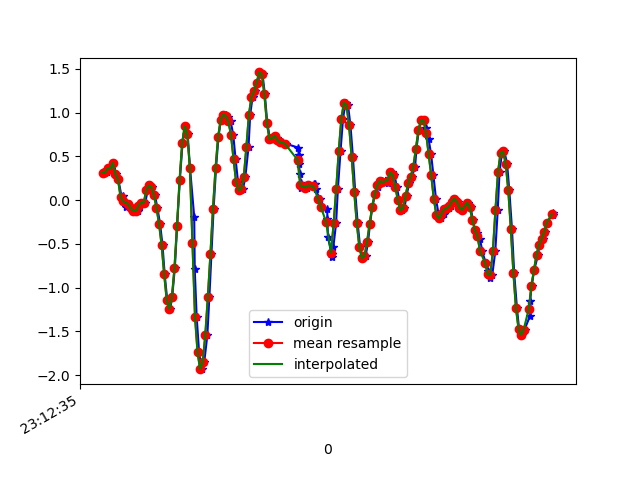

The table this chart was drawn from, first rows:
1617837155911, 532799528541523, 0.31101105, -0.04085017, -1.2619501
1617837155937, 532799547591075, 0.3159, -0.6322, -1.244
1617837155954, 532799566615843, 0.3623, -0.196, -1.269
1617837155968, 532799585665395, 0.3599, -0.4428, -1.251
1617837155984, 532799604690147, 0.4246, -0.1349, -1.261
1617837156004, 532799623739699, 0.3025, -0.2925, -1.228
1617837156023, 532799642744403, 0.2389, 0.01291, -1.227
1617837156048, 532799661765171, 0.04101, -0.3182, -1.195
1617837156061, 532799680810739, 0.04834, 0.1241, -1.213
1617837156079, 532799699831475, -0.07506, -0.1606, -1.15
1617837156100, 532799718877043, -0.04451, 0.2316, -1.152
1617837156120, 532799737869363, -0.08116, 0.1497, -1.009
1617837156137, 532799756888275, -0.1068, -0.02619, -0.9553
1617837156156, 532799775931955, -0.1203, 0.2267, -0.7708
1617837156177, 532799794975635, -0.1251, -0.2534, -0.579
1617837156194, 532799813994483, -0.06406, 0.2854, -0.4019
1617837156213, 532799833050323, -0.02741, -0.1251, -0.1074
1617837156232, 532799852069843, -0.03718, 0.3098, 0.07218
1617837156251, 532799871114163, 0.1106, 0.4869, 0.3605
1617837156272, 532799890133715, 0.1681, 0.1876, 0.6647
1617837156289, 532799909153235, 0.1522, 0.02268, 0.9592
1617837156308, 532799928197555, 0.05811, -0.01153, 1.19
1617837156327, 532799947191763, -0.08727, -0.04207, 1.384
1617837156348, 532799966209171, -0.2705, -0.02741, 1.559
1617837156367, 532799985226579, -0.5137, -0.08972, 1.718
1617837156384, 532800004268755, -0.8496, -0.3585, 1.874
1617837156404, 532800023286099, -1.144, -0.5931, 1.973
1617837156427, 532800042325843, -1.241, -0.6566, 1.973
1617837156442, 532800061367955, -1.112, -0.5992, 1.885
1617837156463, 532800080385299, -0.7776, -0.3744, 1.704
1617837156481, 532800099427347, -0.2901, -0.07139, 1.454
1617837156502, 532800118444627, 0.2304, 0.1778, 1.182
1617837156523, 532800137496019, 0.6507, 0.344, 0.9103
1617837156542, 532800156513683, 0.8474, 0.4271, 0.672
1617837156563, 532800175556051, 0.7533, 0.3794, 0.4998
1617837156581, 532800194573651, 0.3709, 0.2304, 0.3972
1617837156614, 532800213616019, -0.1899, 0.052, 0.341
1617837156618, 532800232658451, -0.7873, -0.1264, 0.3141
1617837156633, 532800251651091, -1.331, -0.2669, 0.3116
1617837156652, 532800270692819, -1.741, -0.3121, 0.3031
1617837156671, 532800289709715, -1.932, -0.2803, 0.2933
1617837156692, 532800308751379, -1.853, -0.2327, 0.286
1617837156716, 532800327768275, -1.547, -0.1374, 0.2835
1617837156732, 532800346802387, -1.11, -0.0213, 0.2811
1617837156748, 532800365819155, -0.6212, 0.09476, 0.2787
1617837156765, 532800384860627, -0.09827, 0.1901, 0.2823
1617837156784, 532800403902099, 0.3684, 0.2927, 0.2689
1617837156803, 532800422918803, 0.7227, 0.3562, 0.2334
1617837156822, 532800441964499, 0.9194, 0.3587, 0.1846
1617837156841, 532800460981267, 0.9769, 0.3599, 0.1149
1617837156862, 532800480022867, 0.9732, 0.4075, 0.02331
1617837156879, 532800499064403, 0.9512, 0.454, -0.05855
1617837156898, 532800518081235, 0.8987, 0.4246, -0.1099
1617837156918, 532800537122899, 0.7472, 0.2963, -0.1599
1617837156936, 532800556166995, 0.4723, 0.162, -0.2345
1617837156955, 532800575183827, 0.2108, 0.1473, -0.3285
1617837156974, 532800594225491, 0.1168, 0.1644, -0.4043
1617837156993, 532800613242323, 0.1241, 0.052, -0.4348
1617837157012, 532800632283859, 0.2621, -0.0213, -0.4678
1617837157037, 532800651329875, 0.6054, 0.008019, -0.5802
1617837157050, 532800670346835, 0.9769, -0.02252, -0.7207
... 123 more rows
